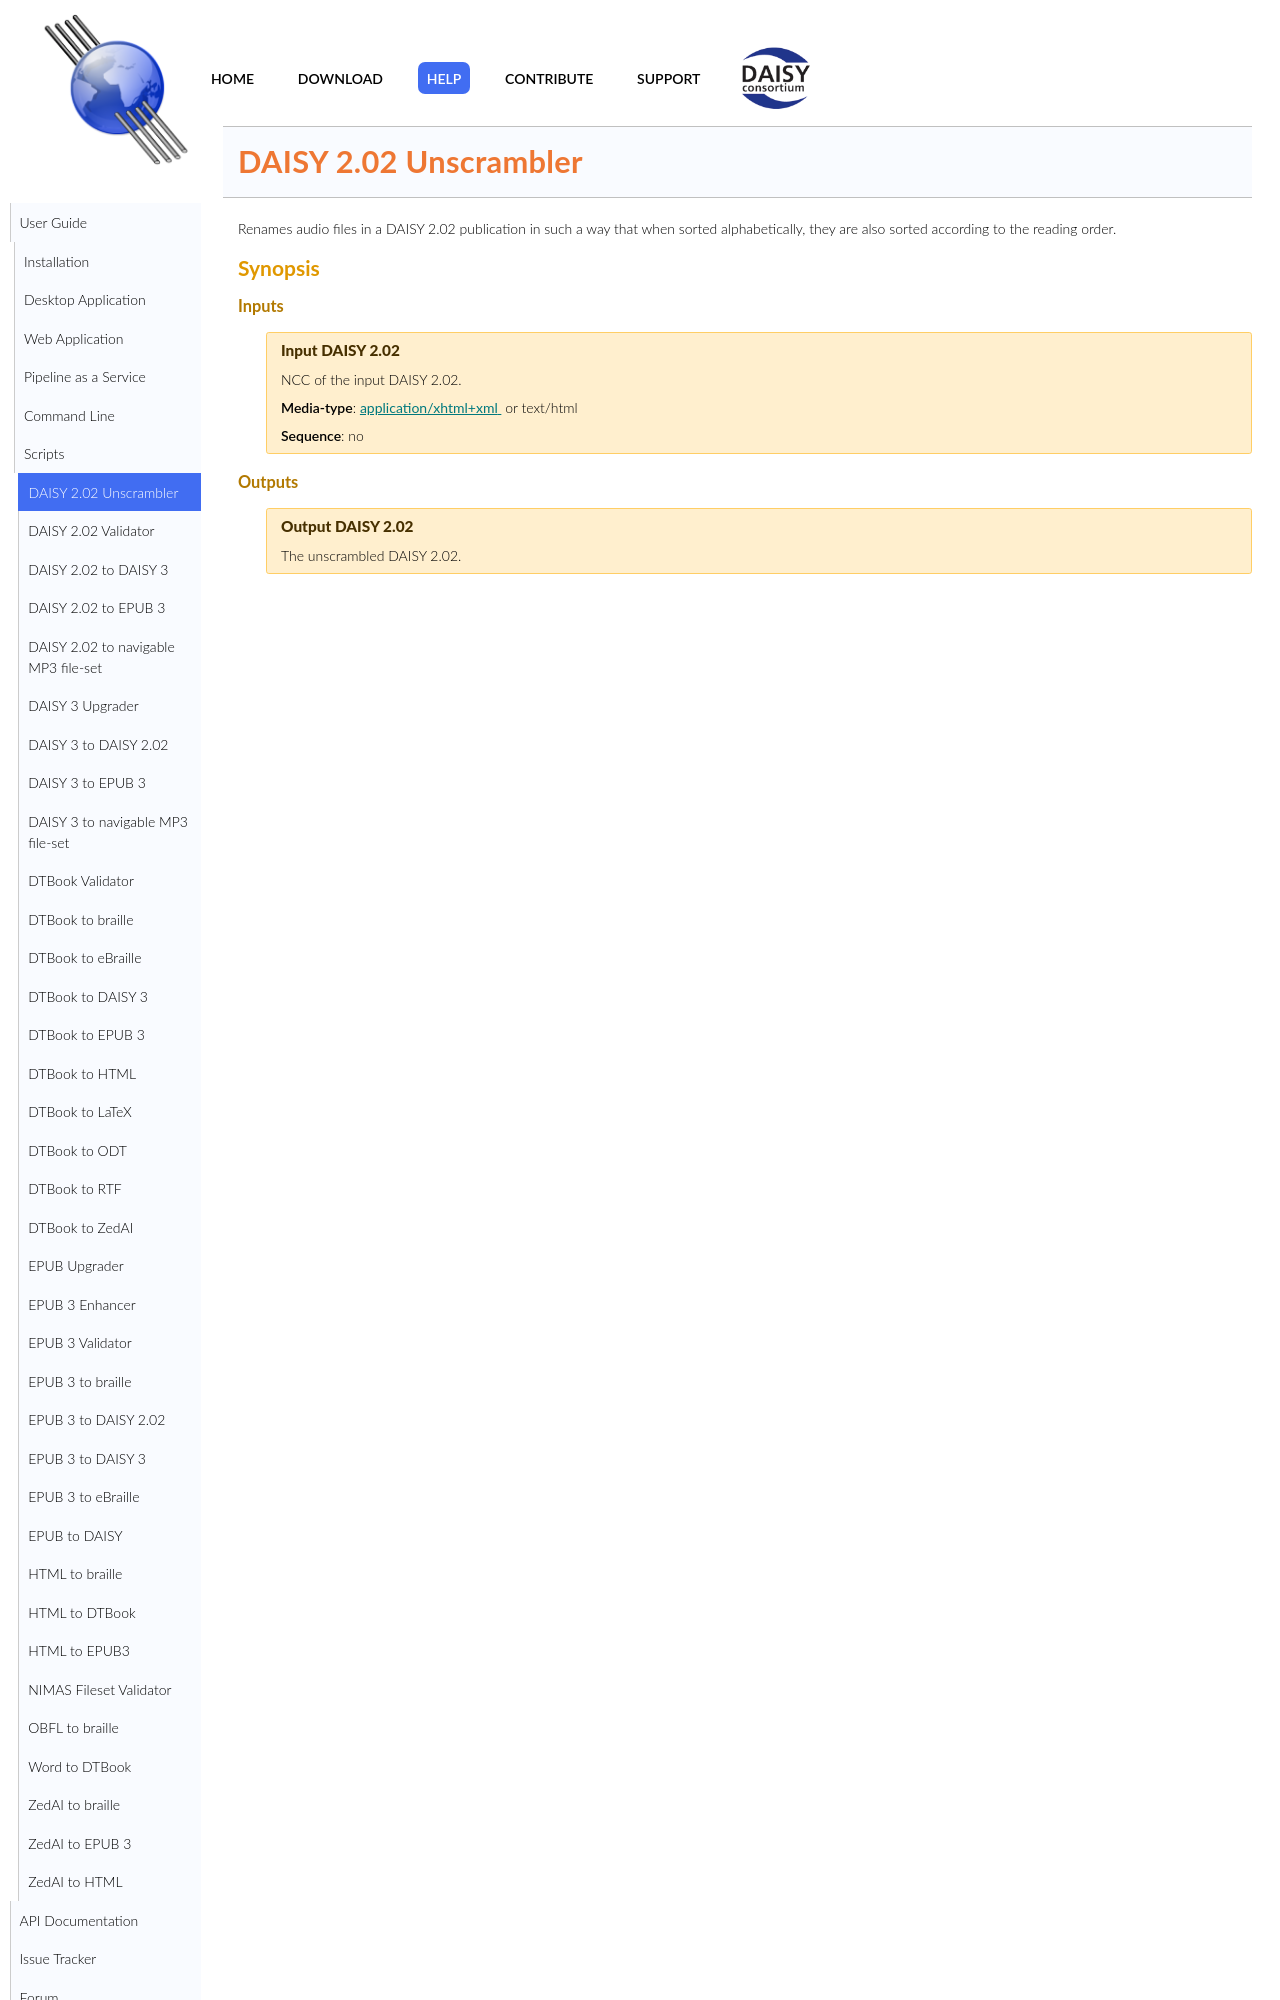

repository: daisy/pipeline · page: modules/daisy202-utils/doc/daisy202-unscrambler.html · generator: jekyll

<link rel="dp2:permalink" href="http://daisy.github.io/pipeline/Get-Help/User-Guide/Scripts/daisy202-unscrambler/"/>
<link rev="dp2:doc" href="../src/main/resources/xml/xproc/fix-audio-file-order.script.xpl"/>
<link rel="rdf:type" href="http://www.daisy.org/ns/pipeline/userdoc"/>

# DAISY 2.02 Unscrambler

Renames audio files in a DAISY 2.02 publication in such a way that
when sorted alphabetically, they are also sorted according to the
reading order.
